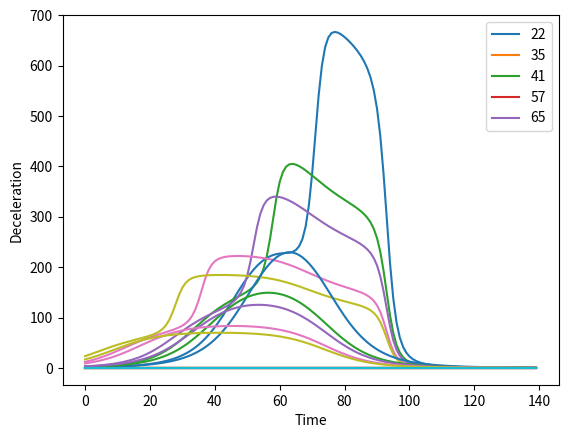

Python code for this plot:
# -*- coding: utf-8 -*-
"""


@author: Quang Khai Le
Title: Airbag Simulation
"""
#plot the deceleration plot over time to find out the best fit in order to help mechanical design the airbag simulation 
import math as m #import library 
import matplotlib.pyplot as plt
import numpy as np
import scipy.integrate as integ
from scipy import integrate
#pick the number of acceleration
D = [22,35,41,57,65]
#domain range
for d in D:
    #Without Airbag equation
    WOA = lambda t:0.1*d*(((1/d)*(16400/(((t-68)**2)+400)+1480/((t-93)**2+18)))**2.5)
    #With Airbag equation
    WA = lambda t:0.1*d*(((1/d)*(22000/(((t-74)**2)+500)))**2.5)
    integ.quad(WOA,0,4)
    integ.quad(WA,0,100)
    
xv = [t for t in range(140)]
for d in D:
    yv1 = [integ.quad(WOA, t, t + d) for t in xv]
    plt.legend(['22','35','41','57','65'])
    plt.xlabel('Deceleration')
    plt.ylabel('Time')
    plt.plot(xv, yv1)
#Show two plotin the result
plt.show()
for d in D:
    yv2 = [integ.quad(WA, t, t + d) for t in xv ]
    plt.legend(['22','35','41','57','65'])
    plt.xlabel('Time')
    plt.ylabel('Deceleration')
    plt.plot(xv,yv2)